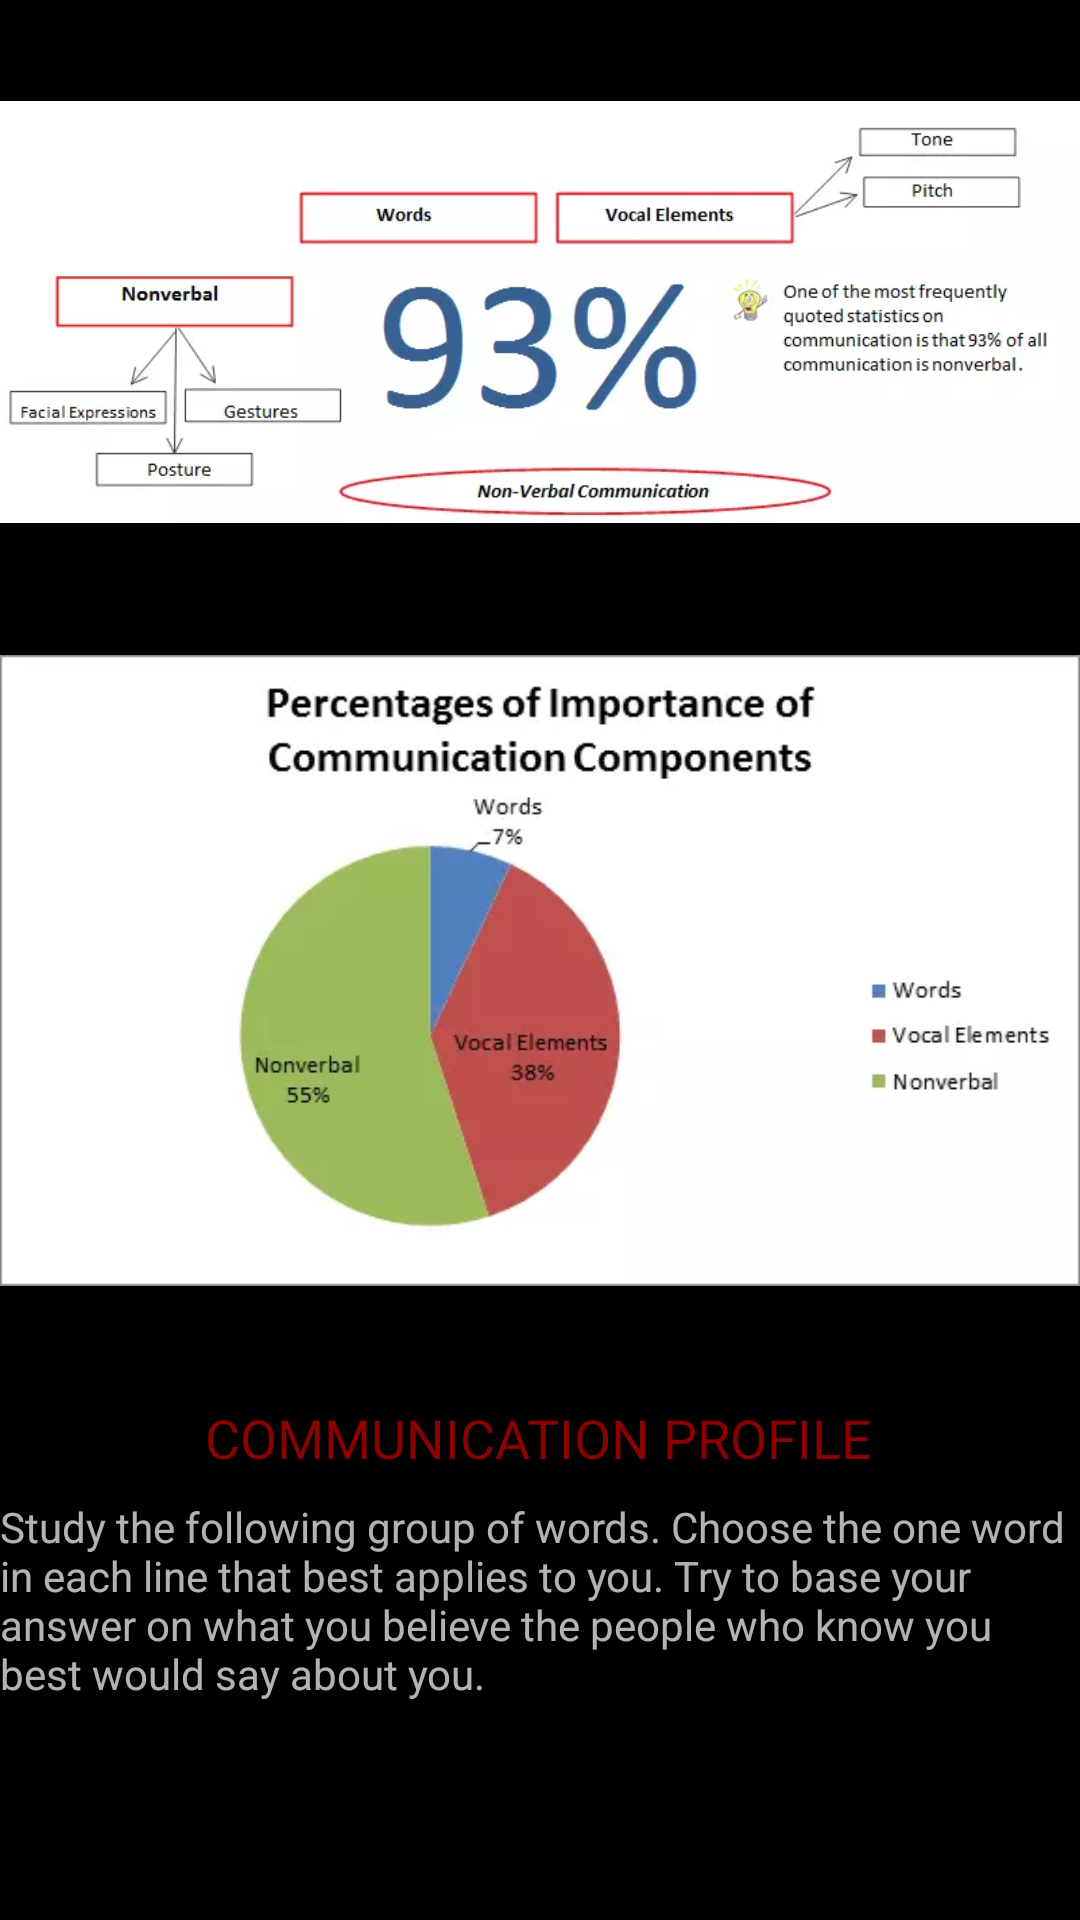

Android layout source for this screen:
<!-- AndroidManifest.xml: application theme Theme.AppCompat.NoActionBar -->
<!-- res/layout/fragment_survey_15.xml -->
<?xml version="1.0" encoding="utf-8"?>
<android.support.constraint.ConstraintLayout xmlns:android="http://schemas.android.com/apk/res/android"
    xmlns:app="http://schemas.android.com/apk/res-auto"
    xmlns:tools="http://schemas.android.com/tools"
    android:layout_width="match_parent"
    android:layout_height="match_parent"
    android:background="@color/colorPrimary"
    android:paddingBottom="@dimen/activity_vertical_margin"
    android:paddingLeft="@dimen/activity_horizontal_margin"
    android:paddingRight="@dimen/activity_horizontal_margin"
    android:paddingTop="@dimen/activity_vertical_margin">

    <ImageView
        android:id="@+id/imageView8"
        android:layout_width="wrap_content"
        android:layout_height="192dp"
        android:layout_marginEnd="8dp"
        android:layout_marginStart="8dp"
        android:layout_marginTop="8dp"
        app:layout_constraintEnd_toEndOf="parent"
        app:layout_constraintStart_toStartOf="parent"
        app:layout_constraintTop_toTopOf="parent"
        app:srcCompat="@drawable/vertex_graph1" />

    <ImageView
        android:id="@+id/imageView9"
        android:layout_width="wrap_content"
        android:layout_height="231dp"
        android:layout_marginEnd="8dp"
        android:layout_marginStart="8dp"
        android:layout_marginTop="8dp"
        app:layout_constraintEnd_toEndOf="parent"
        app:layout_constraintStart_toStartOf="parent"
        app:layout_constraintTop_toBottomOf="@+id/imageView8"
        app:srcCompat="@drawable/vertex_graph2" />

    <TextView
        android:id="@+id/textView40"
        android:layout_width="wrap_content"
        android:layout_height="wrap_content"
        android:layout_marginEnd="8dp"
        android:layout_marginStart="8dp"
        android:layout_marginTop="28dp"
        android:text="@string/page_15_subtitle1"
        android:textAllCaps="true"
        android:textColor="@color/textred"
        android:textSize="18dp"
        app:layout_constraintEnd_toEndOf="parent"
        app:layout_constraintHorizontal_bias="0.497"
        app:layout_constraintStart_toStartOf="parent"
        app:layout_constraintTop_toBottomOf="@+id/imageView9" />

    <TextView
        android:id="@+id/textView41"
        android:layout_width="wrap_content"
        android:layout_height="wrap_content"
        android:layout_marginEnd="8dp"
        android:layout_marginStart="8dp"
        android:layout_marginTop="8dp"
        android:text="@string/page_15_paragraph1"
        app:layout_constraintEnd_toEndOf="parent"
        app:layout_constraintStart_toStartOf="parent"
        app:layout_constraintTop_toBottomOf="@+id/textView40" />
</android.support.constraint.ConstraintLayout>
<!-- resources referenced by this layout -->
<resources>
  <color name="colorPrimary">#000000</color>
  <color name="textred">#8b0000 </color>
  <!-- drawable vertex_graph1: webp bitmap (drawable, 16752 bytes) -->
  <!-- drawable vertex_graph2: webp bitmap (drawable, 8908 bytes) -->
  <string name="page_15_paragraph1">Study the following group of words. Choose the one word in each line that best applies to you. Try to base your answer on what you believe the people who know you best would say about you. </string>
  <string name="page_15_subtitle1">Communication Profile  </string>
</resources>
